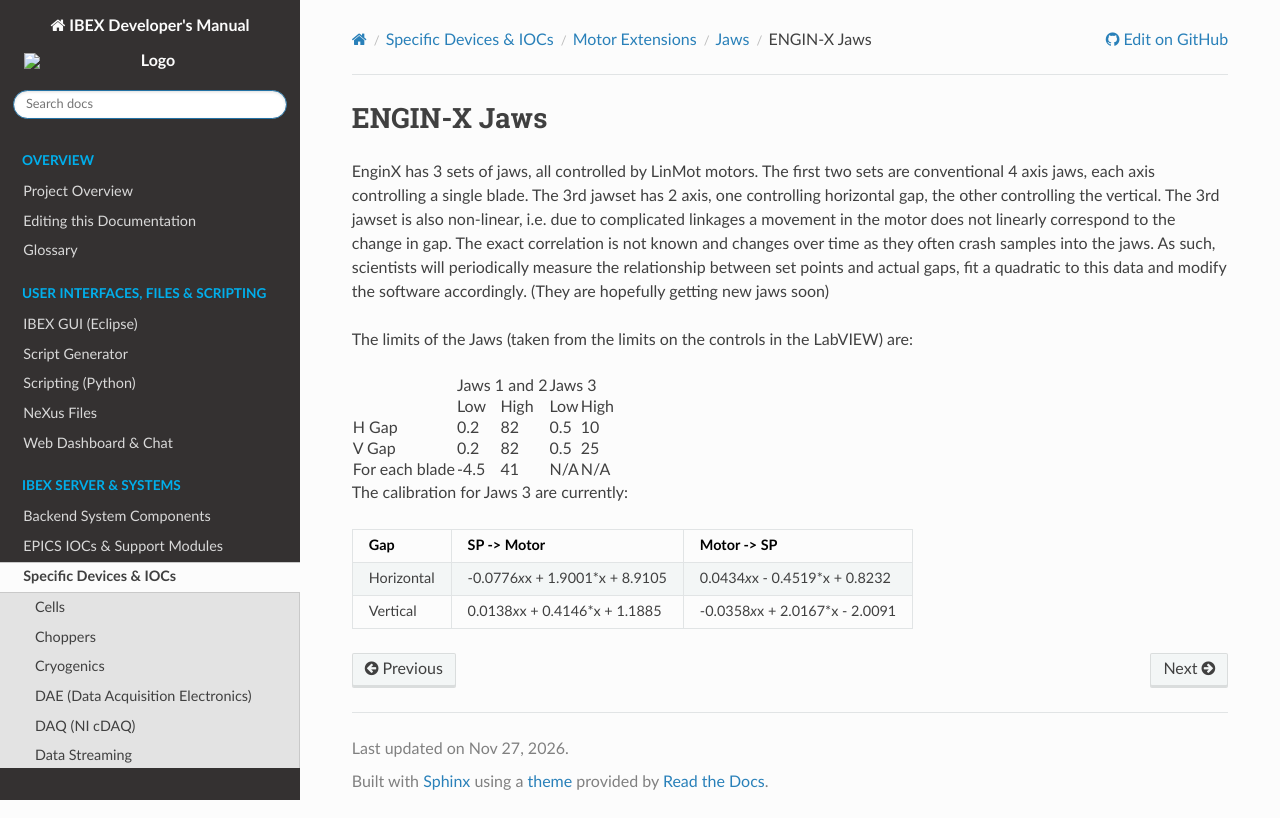

repository: ISISComputingGroup/ibex_developers_manual · page: specific_iocs/motor_extensions/jaws/EnginX-Jaws.html · generator: sphinx

# ENGIN-X Jaws

EnginX has 3 sets of jaws, all controlled by LinMot motors. The first two sets are conventional 4 axis jaws, each axis controlling a single blade. The 3rd jawset has 2 axis, one controlling horizontal gap, the other controlling the vertical. The 3rd jawset is also non-linear, i.e. due to complicated linkages a movement in the motor does not linearly correspond to the change in gap. The exact correlation is not known and changes over time as they often crash samples into the jaws. As such, scientists will periodically measure the relationship between set points and actual gaps, fit a quadratic to this data and modify the software accordingly. (They are hopefully getting new jaws soon)

The limits of the Jaws (taken from the limits on the controls in the LabVIEW) are:

<table>
  <tr>
    <td></td>
    <td colspan="2">Jaws 1 and 2</td>
    <td colspan="2">Jaws 3</td>
  </tr>
  <tr>
    <td></td>
    <td>Low</td><td>High</td>
    <td>Low</td><td>High</td>
  </tr>
  <tr>
    <td>H Gap</td>
    <td>0.2</td><td>82</td>
    <td>0.5</td><td>10</td>
  </tr>
  <tr>
    <td>V Gap</td>
    <td>0.2</td><td>82</td>
    <td>0.5</td><td>25</td>
  </tr>
  <tr>
    <td>For each blade</td>
    <td>-4.5</td><td>41</td>
    <td>N/A</td><td>N/A</td>
  </tr>
</table>

The calibration for Jaws 3 are currently:

Gap| SP -> Motor | Motor -> SP
--- | --------- | -----
Horizontal | -0.0776*x*x + 1.9001*x + 8.9105 | 0.0434*x*x - 0.4519*x + 0.8232
Vertical | 0.0138*x*x + 0.4146*x + 1.1885 | -0.0358*x*x + 2.0167*x - 2.0091
